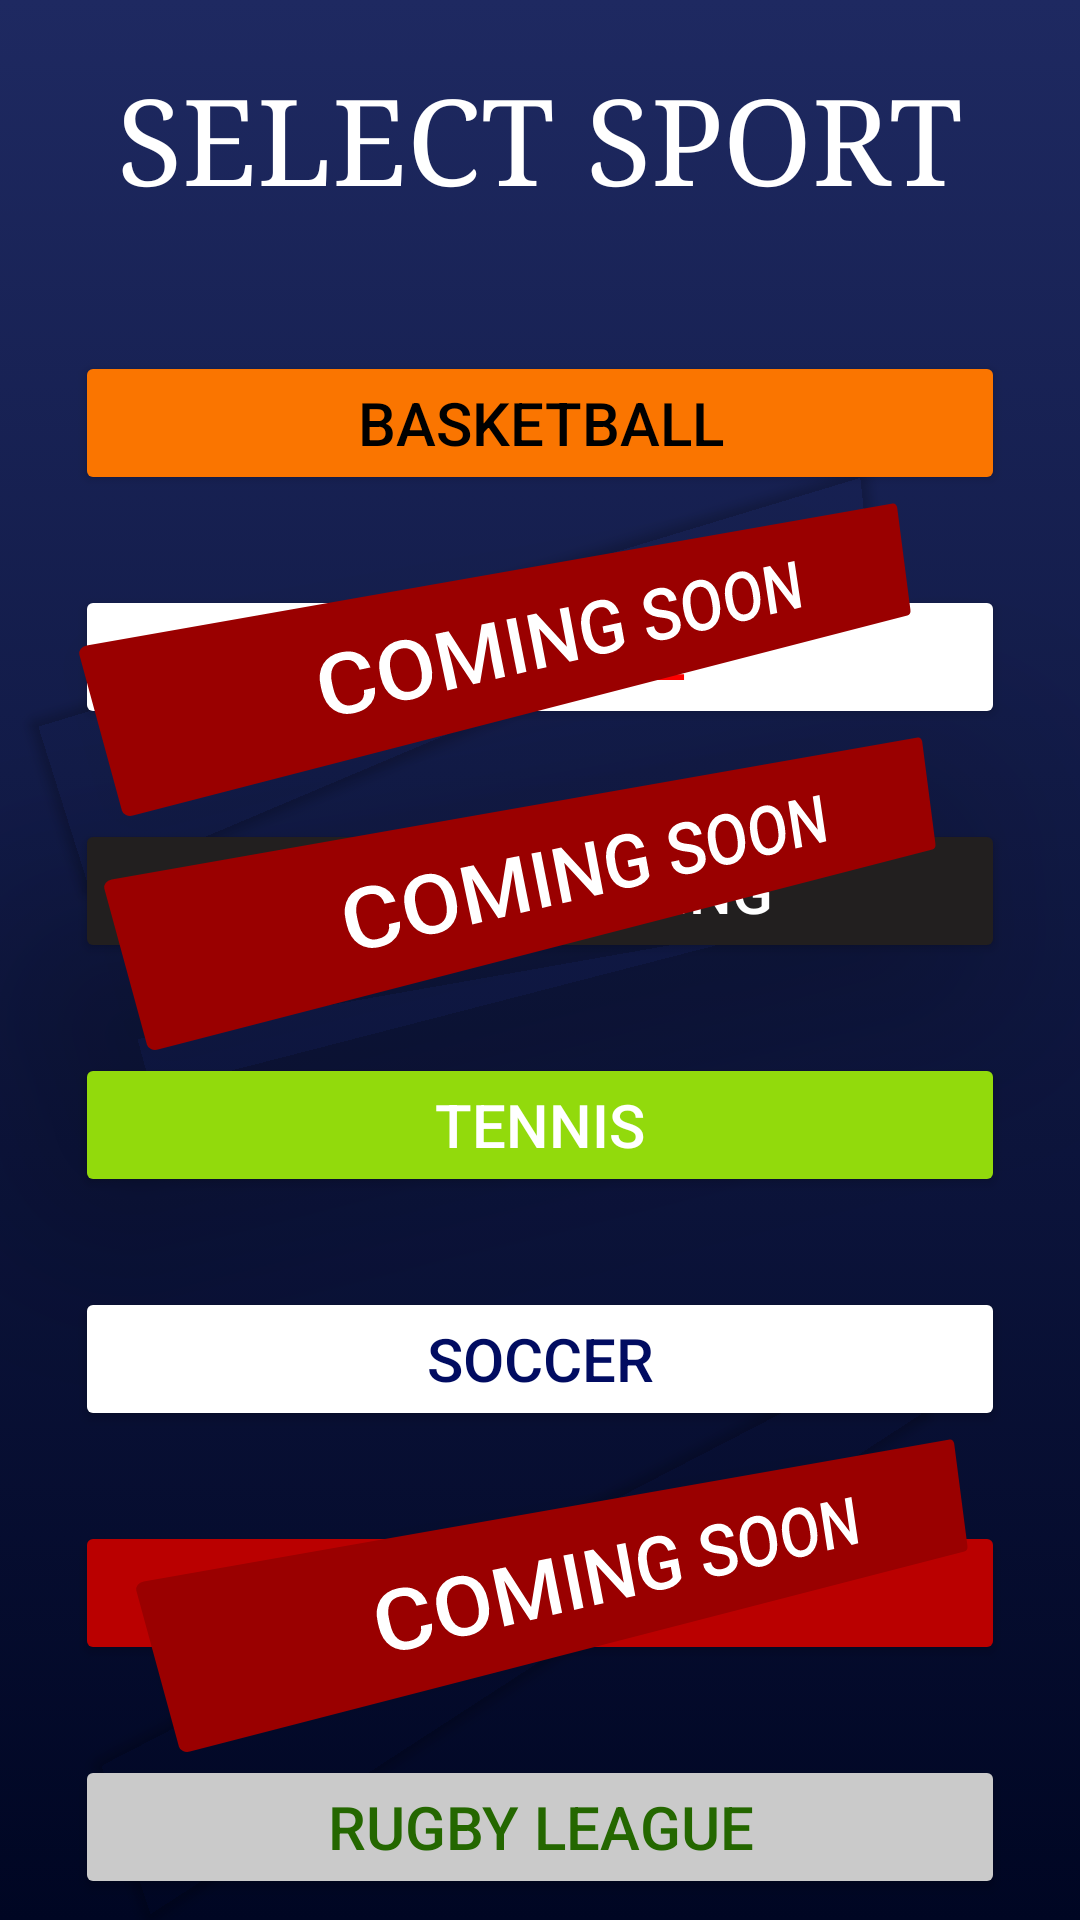

Layout XML and referenced resources for this Android screen:
<!-- AndroidManifest.xml: application theme Theme.AssessmentApp -->
<!-- res/layout/activity_change_sport.xml -->
<?xml version="1.0" encoding="utf-8"?>
<androidx.constraintlayout.widget.ConstraintLayout xmlns:android="http://schemas.android.com/apk/res/android"
    xmlns:app="http://schemas.android.com/apk/res-auto"
    xmlns:tools="http://schemas.android.com/tools"
    android:layout_width="match_parent"
    android:layout_height="match_parent"
    android:background="@drawable/sportgradient"
    tools:context=".ChangeSport">

    <TextView
        android:id="@+id/textView"
        android:layout_width="wrap_content"
        android:layout_height="wrap_content"
        android:layout_marginTop="20dp"
        android:fontFamily="serif"
        android:text="SELECT SPORT"
        android:textColor="#FFFFFF"
        android:textSize="40sp"
        app:layout_constraintEnd_toEndOf="parent"
        app:layout_constraintStart_toStartOf="parent"
        app:layout_constraintTop_toTopOf="parent" />

    <Button
        android:id="@+id/button10"
        android:layout_width="0dp"
        android:layout_height="wrap_content"
        android:layout_marginStart="25dp"
        android:layout_marginTop="45dp"
        android:layout_marginEnd="25dp"
        android:backgroundTint="#FA7500"
        android:onClick="BkBall"
        android:text="BASKETBALL"
        android:textColor="#000000"
        android:textSize="20sp"
        app:layout_constraintEnd_toEndOf="parent"
        app:layout_constraintStart_toStartOf="parent"
        app:layout_constraintTop_toBottomOf="@+id/textView" />

    <Button
        android:id="@+id/button11"
        android:layout_width="0dp"
        android:layout_height="wrap_content"
        android:layout_marginStart="25dp"
        android:layout_marginTop="30dp"
        android:layout_marginEnd="25dp"
        android:backgroundTint="#FFFFFF"
        android:text="BASEBALL"
        android:textColor="#FF0000"
        android:textSize="20sp"
        app:layout_constraintEnd_toEndOf="parent"
        app:layout_constraintStart_toStartOf="parent"
        app:layout_constraintTop_toBottomOf="@+id/button10" />

    <Button
        android:id="@+id/button16"
        android:layout_width="0dp"
        android:layout_height="wrap_content"
        android:layout_marginStart="25dp"
        android:layout_marginTop="30dp"
        android:layout_marginEnd="25dp"
        android:backgroundTint="#CACACA"
        android:onClick="RL"
        android:text="RUGBY LEAGUE"
        android:textColor="#246700"
        android:textSize="20sp"
        app:layout_constraintEnd_toEndOf="parent"
        app:layout_constraintHorizontal_bias="0.0"
        app:layout_constraintStart_toStartOf="parent"
        app:layout_constraintTop_toBottomOf="@+id/button13" />

    <Button
        android:id="@+id/button12"
        android:layout_width="0dp"
        android:layout_height="wrap_content"
        android:layout_marginStart="25dp"
        android:layout_marginTop="30dp"
        android:layout_marginEnd="25dp"
        android:backgroundTint="#92DA0C"
        android:onClick="Tns"
        android:text="TENNIS"
        android:textColor="#FFFFFF"
        android:textSize="20sp"
        app:layout_constraintEnd_toEndOf="parent"
        app:layout_constraintHorizontal_bias="0.0"
        app:layout_constraintStart_toStartOf="parent"
        app:layout_constraintTop_toBottomOf="@+id/button14" />

    <Button
        android:id="@+id/button13"
        android:layout_width="0dp"
        android:layout_height="wrap_content"
        android:layout_marginStart="25dp"
        android:layout_marginTop="30dp"
        android:layout_marginEnd="25dp"
        android:backgroundTint="#BA0000"
        android:text="CRICKET"
        android:textColor="#E4BD59"
        android:textSize="20sp"
        app:layout_constraintEnd_toEndOf="parent"
        app:layout_constraintHorizontal_bias="0.0"
        app:layout_constraintStart_toStartOf="parent"
        app:layout_constraintTop_toBottomOf="@+id/button15" />

    <Button
        android:id="@+id/button14"
        android:layout_width="0dp"
        android:layout_height="wrap_content"
        android:layout_marginStart="25dp"
        android:layout_marginTop="30dp"
        android:layout_marginEnd="25dp"
        android:backgroundTint="#221F1F"
        android:text="10-PIN BOWLING"
        android:textColor="#FFFFFF"
        android:textSize="20sp"
        app:iconTint="#191818"
        app:layout_constraintEnd_toEndOf="parent"
        app:layout_constraintHorizontal_bias="0.0"
        app:layout_constraintStart_toStartOf="parent"
        app:layout_constraintTop_toBottomOf="@+id/button11" />

    <Button
        android:id="@+id/button15"
        android:layout_width="0dp"
        android:layout_height="wrap_content"
        android:layout_marginStart="25dp"
        android:layout_marginTop="30dp"
        android:layout_marginEnd="25dp"
        android:backgroundTint="#FFFFFF"
        android:onClick="Scr"
        android:text="SOCCER"
        android:textColor="#010C61"
        android:textSize="20sp"
        app:layout_constraintEnd_toEndOf="parent"
        app:layout_constraintHorizontal_bias="0.0"
        app:layout_constraintStart_toStartOf="parent"
        app:layout_constraintTop_toBottomOf="@+id/button12" />

    <Button
        android:id="@+id/button24"
        android:layout_width="282dp"
        android:layout_height="58dp"
        android:layout_marginStart="45dp"
        android:layout_marginTop="15dp"
        android:backgroundTint="#9A0000"
        android:rotation="-11"
        android:rotationX="-2"
        android:rotationY="19"
        android:text="COMING SOON"
        android:textColor="#FFFFFF"
        android:textSize="25sp"
        app:layout_constraintEnd_toEndOf="parent"
        app:layout_constraintHorizontal_bias="0.343"
        app:layout_constraintStart_toStartOf="parent"
        app:layout_constraintTop_toBottomOf="@+id/button10" />

    <Button
        android:id="@+id/button25"
        android:layout_width="282dp"
        android:layout_height="58dp"
        android:layout_marginStart="60dp"
        android:layout_marginTop="15dp"
        android:backgroundTint="#9A0000"
        android:rotation="-11"
        android:rotationX="-2"
        android:rotationY="19"
        android:text="COMING SOON"
        android:textColor="#FFFFFF"
        android:textSize="25sp"
        app:layout_constraintEnd_toEndOf="parent"
        app:layout_constraintHorizontal_bias="0.25"
        app:layout_constraintStart_toStartOf="parent"
        app:layout_constraintTop_toBottomOf="@+id/button11" />

    <Button
        android:id="@+id/button26"
        android:layout_width="282dp"
        android:layout_height="58dp"
        android:layout_marginStart="75dp"
        android:layout_marginTop="15dp"
        android:backgroundTint="#9A0000"
        android:rotation="-11"
        android:rotationX="-2"
        android:rotationY="19"
        android:text="COMING SOON"
        android:textColor="#FFFFFF"
        android:textSize="25sp"
        app:layout_constraintEnd_toEndOf="parent"
        app:layout_constraintHorizontal_bias="0.086"
        app:layout_constraintStart_toStartOf="parent"
        app:layout_constraintTop_toBottomOf="@+id/button15" />

</androidx.constraintlayout.widget.ConstraintLayout>
<!-- resources referenced by this layout -->
<resources>
  <!-- drawable sportgradient (drawable) -->
  <?xml version="1.0" encoding="utf-8"?>
  <selector xmlns:android="http://schemas.android.com/apk/res/android">
      <item>
          <shape>
              <gradient
                  android:angle="-90"
                  android:startColor="#1E2961"
                  android:endColor="#000623"
                  android:type="linear"/>
          </shape>
      </item>
  
  </selector>
  <style name="Theme.AssessmentApp" parent="Theme.AppCompat.DayNight.NoActionBar">
          
          <item name="colorPrimary">@color/purple_500</item>
          <item name="colorPrimaryVariant">@color/purple_700</item>
          <item name="colorOnPrimary">@color/white</item>
          
          <item name="colorSecondary">@color/teal_200</item>
          <item name="colorSecondaryVariant">@color/teal_700</item>
          <item name="colorOnSecondary">@color/black</item>
          
          <item name="android:statusBarColor" tools:targetApi="l">?attr/colorPrimaryVariant</item>
          
      </style>
  <color name="purple_500">#FF6200EE</color>
  <color name="purple_700">#FF3700B3</color>
  <color name="white">#FFFFFFFF</color>
  <color name="teal_200">#FF03DAC5</color>
  <color name="teal_700">#FF018786</color>
  <color name="black">#FF000000</color>
</resources>
